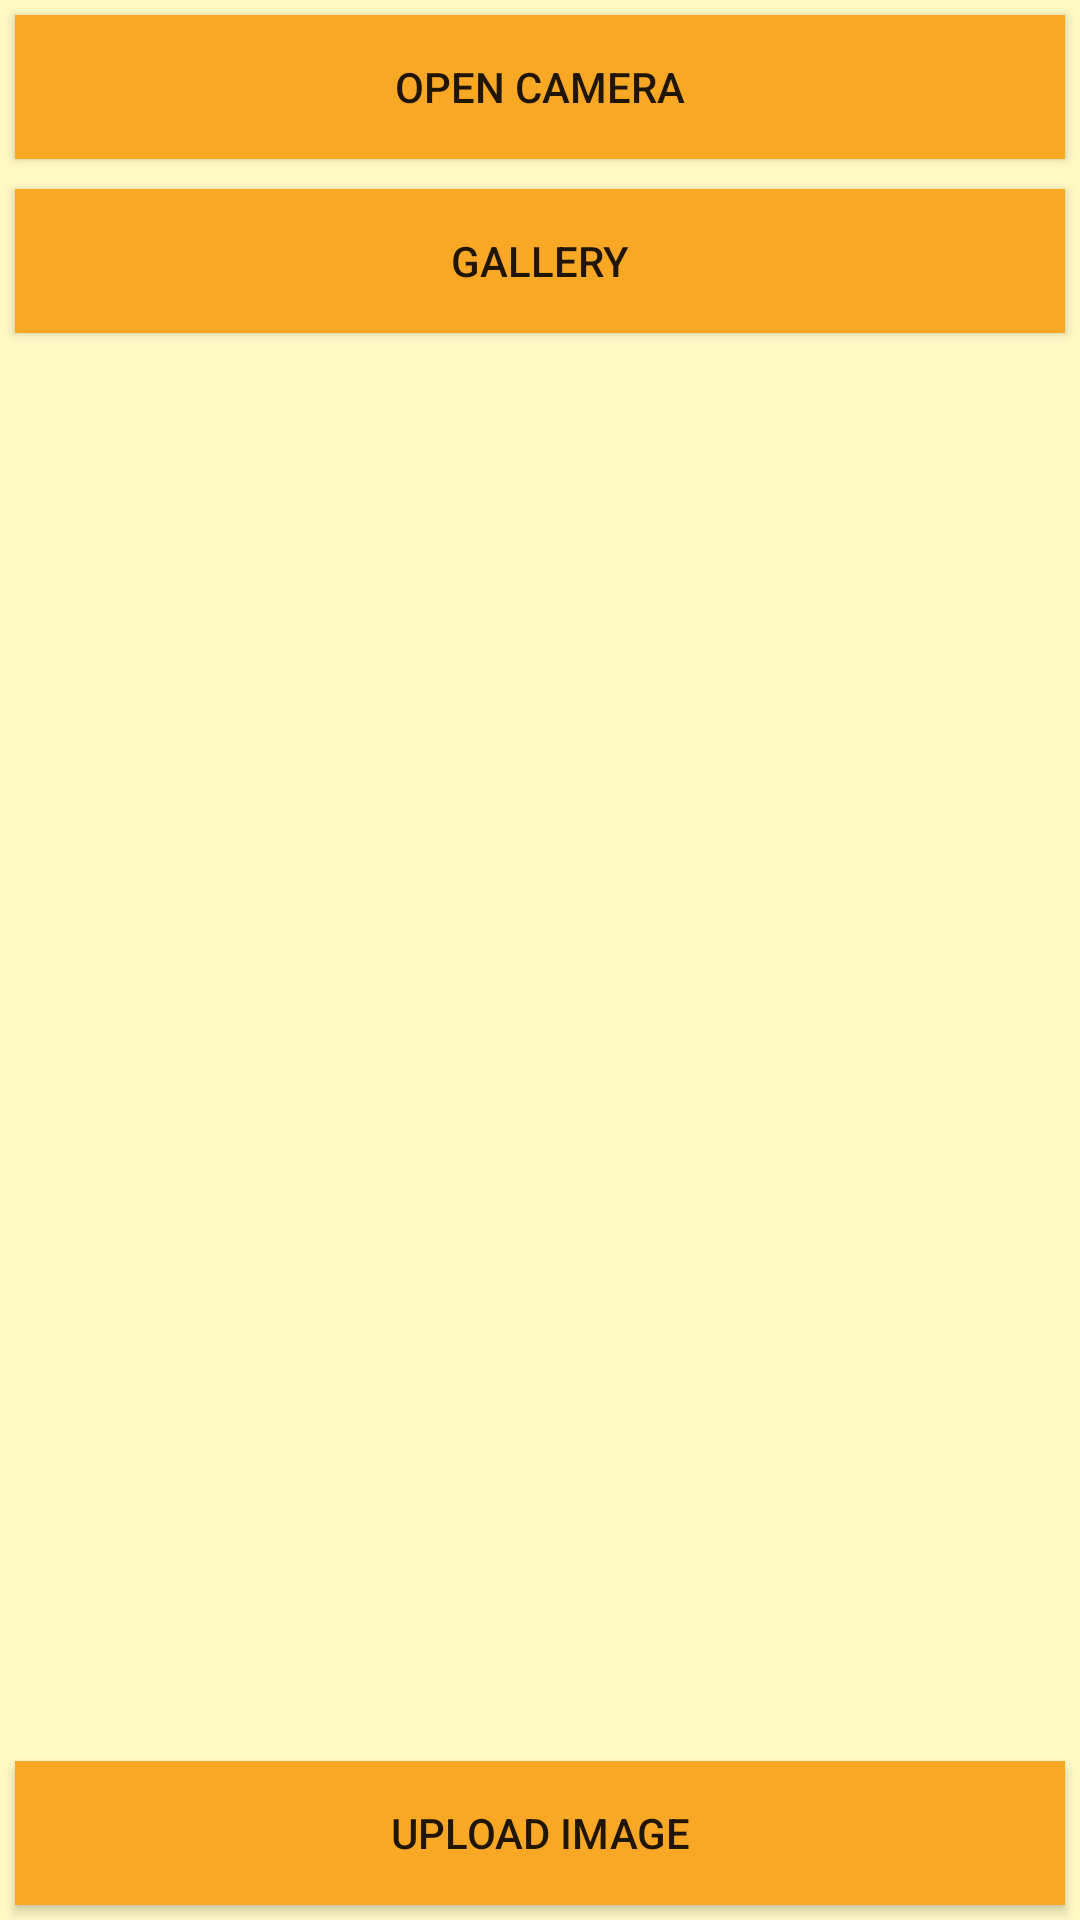

Android layout source for this screen:
<!-- AndroidManifest.xml: application theme AppTheme -->
<!-- res/layout/activity_camera.xml -->
<?xml version="1.0" encoding="utf-8"?>
<RelativeLayout xmlns:android="http://schemas.android.com/apk/res/android"
    android:layout_width="match_parent"
    android:layout_height="match_parent"
    xmlns:app="http://schemas.android.com/apk/res-auto"
    android:background="@color/background"
    android:weightSum="1">


    <Button
        android:layout_margin="5dp"
        android:background="@color/highlight"
        android:layout_width="match_parent"
        android:layout_height="wrap_content"
        android:text="Open camera"
        android:id="@+id/takepicture" />

    <Button
        android:layout_margin="5dp"
        android:background="@color/highlight"
        android:layout_below="@id/takepicture"
        android:layout_width="match_parent"
        android:layout_height="wrap_content"
        android:text="Gallery"
        android:id="@+id/buttonChoose" />
    <ImageView
        android:layout_width="match_parent"
        android:layout_height="wrap_content"
        android:id="@+id/imageView"
        android:layout_below="@id/buttonChoose"
        android:scrollbars="vertical"
        android:layout_gravity="center_vertical"

        />


    <Button
        android:layout_alignParentBottom="true"
        android:layout_width="match_parent"
        android:layout_height="wrap_content"
        android:text="Upload image"

        android:layout_margin="5dp"
        android:background="@color/highlight"
        android:id="@+id/buttonUpload"
        android:layout_gravity="bottom" />

</RelativeLayout>
<!-- resources referenced by this layout -->
<resources>
  <color name="background">#fff9c4</color>
  <color name="highlight">#f9a825</color>
  <style name="AppTheme" parent="Theme.AppCompat.Light.NoActionBar">
          
          <item name="colorPrimary">@color/colorPrimary</item>
          <item name="colorAccent">@color/colorAccent</item>
          <item name="windowActionBar">false</item>
          <item name="windowNoTitle">true</item>
      </style>
  <color name="colorPrimary">#1d5e69</color>
  <color name="colorAccent">#20B2AA</color>
</resources>
